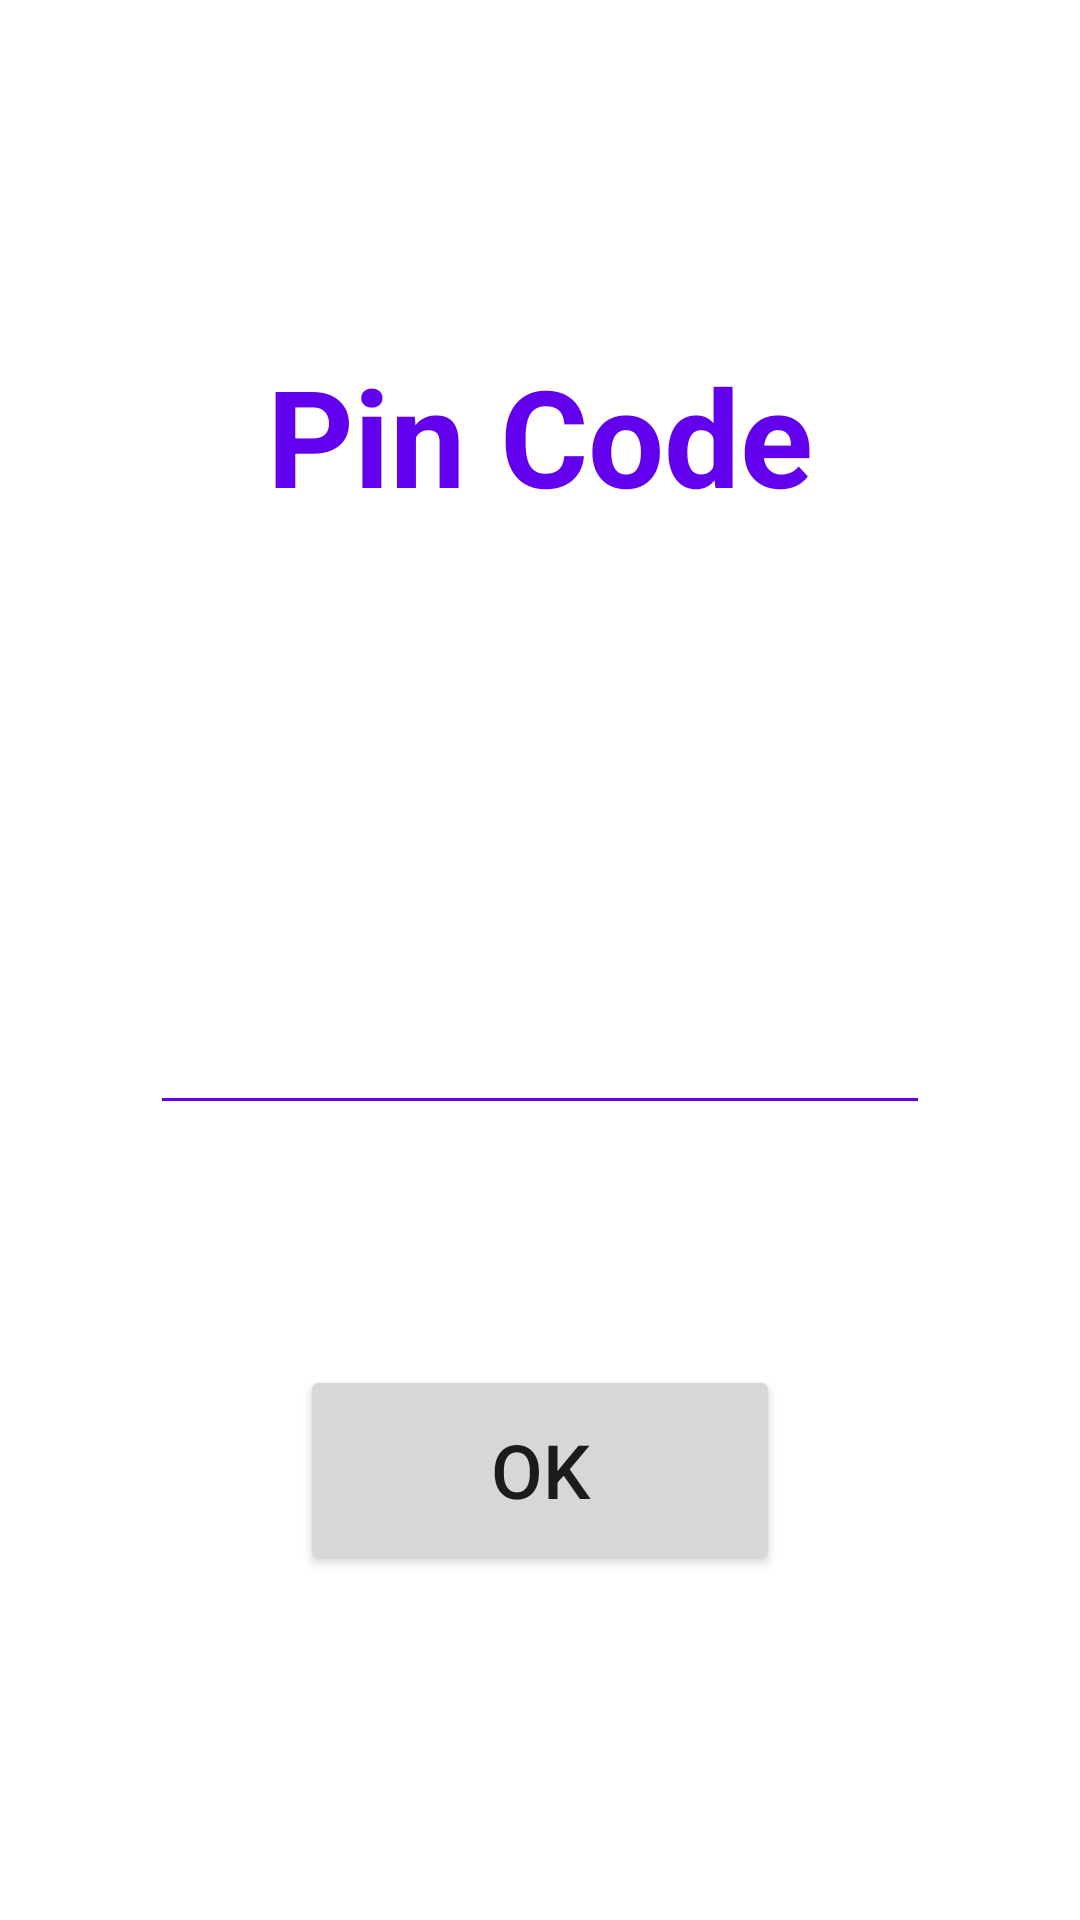

Write the Android layout XML for this screen, with the resource values it uses.
<!-- AndroidManifest.xml: application theme Theme.FragmentHomework -->
<!-- res/layout/fragment_pin_code.xml -->
<?xml version="1.0" encoding="utf-8"?>
<LinearLayout xmlns:android="http://schemas.android.com/apk/res/android"
    xmlns:tools="http://schemas.android.com/tools"
    android:layout_width="match_parent"
    android:layout_height="match_parent"
    android:gravity="center"
    android:orientation="vertical"
    android:paddingHorizontal="50dp"
    tools:context=".PinCodeFragment">

    <TextView
        android:layout_width="wrap_content"
        android:layout_height="wrap_content"
        android:text="Pin Code"
        android:textColor="@color/purple_500"
        android:textSize="45sp"
        android:textStyle="bold" />

    <EditText
        android:id="@+id/editText"
        android:layout_width="match_parent"
        android:layout_height="100dp"
        android:layout_marginTop="100dp"
        android:backgroundTint="@color/purple_500"
        android:maxLength="4"
        android:inputType="number"
        android:textAlignment="center"
        android:textSize="40sp"
        android:textStyle="bold" />

    <Button
        android:id="@+id/okBtn"
        android:layout_marginHorizontal="50dp"
        android:layout_width="match_parent"
        android:layout_height="70dp"
        android:textSize="25sp"
        android:layout_marginTop="80dp"
        android:text="ok" />

</LinearLayout>
<!-- resources referenced by this layout -->
<resources>
  <style name="Theme.FragmentHomework" parent="Theme.MaterialComponents.DayNight.DarkActionBar">
          
          <item name="colorPrimary">@color/purple_500</item>
          <item name="colorPrimaryVariant">@color/purple_700</item>
          <item name="colorOnPrimary">@color/white</item>
          
          <item name="colorSecondary">@color/teal_200</item>
          <item name="colorSecondaryVariant">@color/teal_700</item>
          <item name="colorOnSecondary">@color/black</item>
          
          <item name="android:statusBarColor">?attr/colorPrimaryVariant</item>
          
      </style>
  <!-- not gathered from this repository: default colours our renderer supplied (Android Studio template values) -->
  <color name="purple_500">#FF6200EE</color>
  <color name="purple_700">#FF3700B3</color>
  <color name="teal_200">#FF03DAC5</color>
  <color name="teal_700">#FF018786</color>
  <color name="black">#FF000000</color>
  <color name="white">#FFFFFFFF</color>
</resources>
